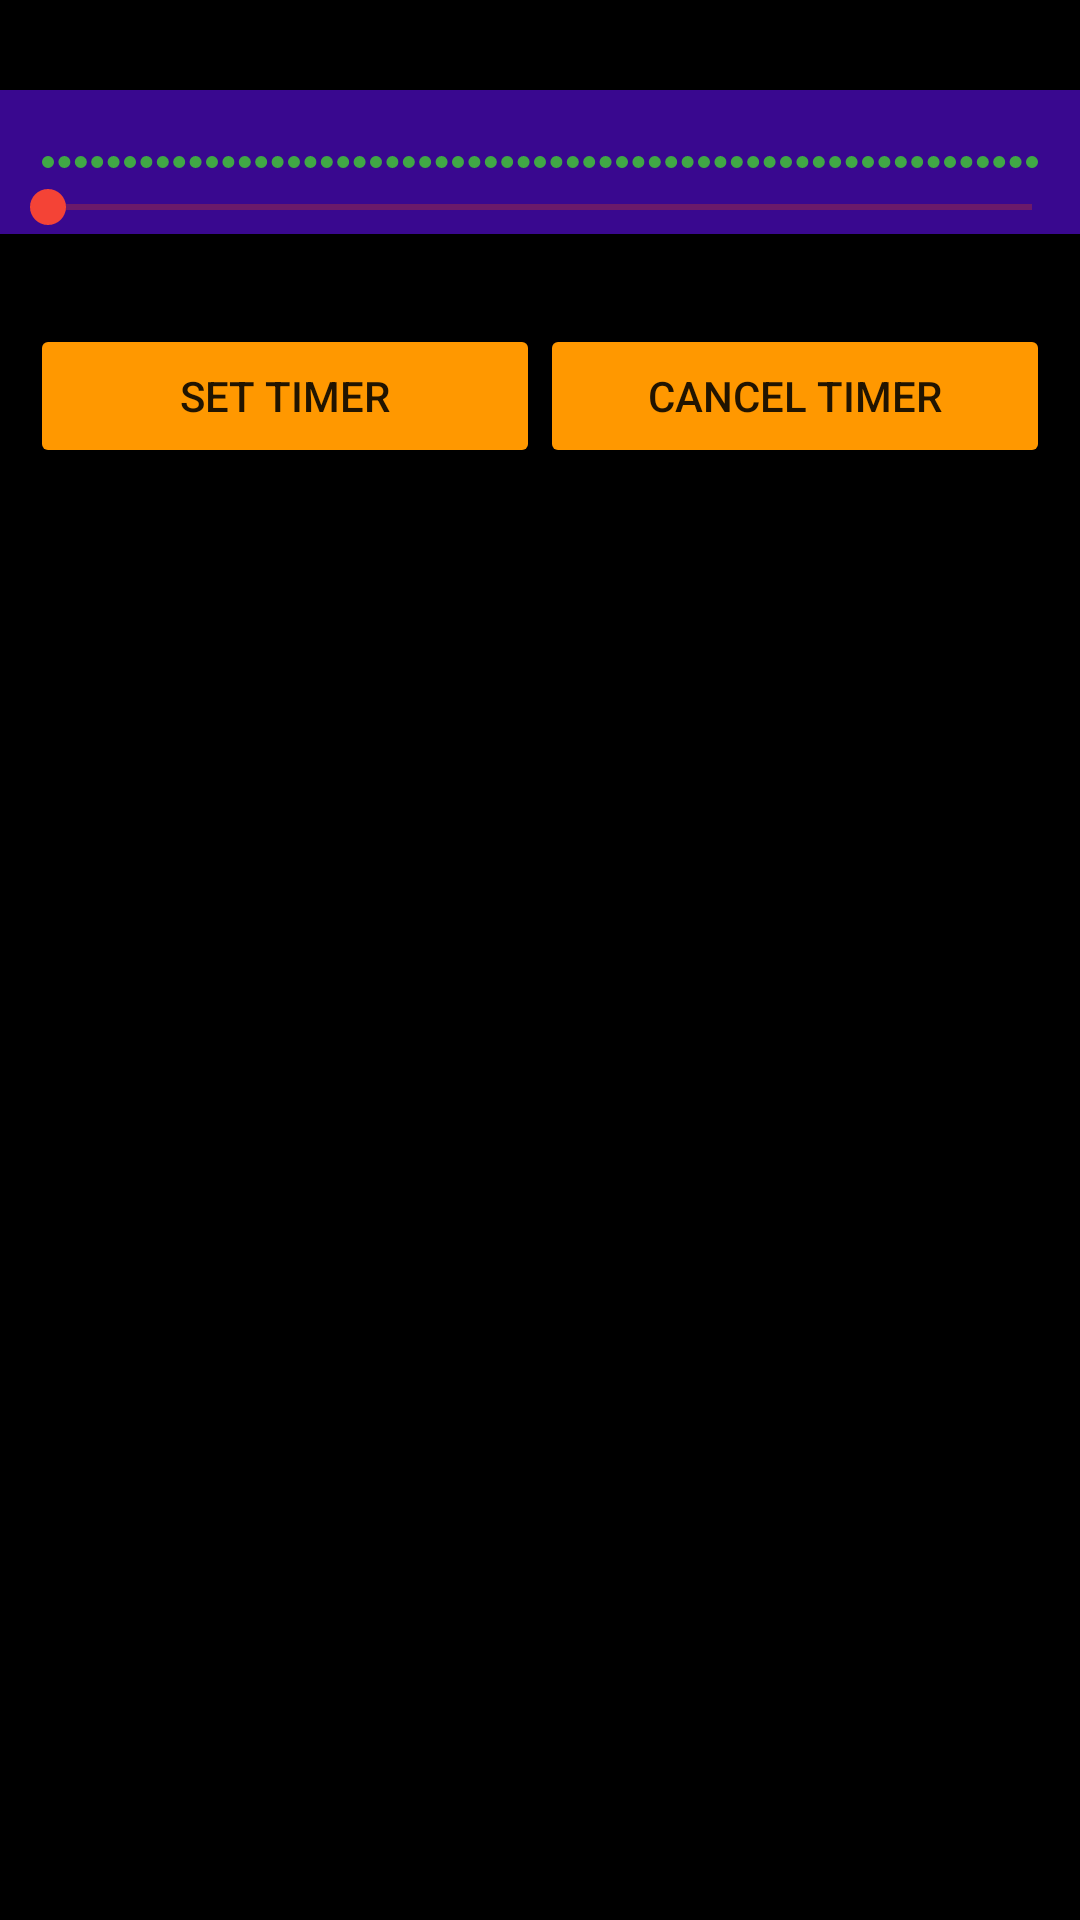

Write the Android layout XML for this screen, with the resource values it uses.
<!-- AndroidManifest.xml: application theme AppTheme -->
<!-- res/layout/sleeptimer.xml -->
<?xml version="1.0" encoding="utf-8"?>
<RelativeLayout xmlns:android="http://schemas.android.com/apk/res/android"
    xmlns:app="http://schemas.android.com/apk/res-auto"
    xmlns:tools="http://schemas.android.com/tools"
    android:layout_width="match_parent"
    android:layout_height="match_parent"
    android:background="#020202"
    android:backgroundTint="#000000">

    <SeekBar
        android:id="@+id/TimerBar"
        style="@style/Widget.AppCompat.SeekBar.Discrete"
        android:layout_width="match_parent"
        android:layout_height="wrap_content"
        android:layout_alignParentStart="true"
        android:layout_marginTop="30dp"
        android:layout_marginBottom="30dp"
        android:background="@color/colorPrimaryDark"
        android:backgroundTint="#39088F"
        android:max="60"
        android:paddingTop="30dp"
        android:progressBackgroundTint="#FA4F00"
        android:progressTint="#E91E63"
        android:thumbTint="#F44336"
        app:tickMarkTint="#40A845">

    </SeekBar>
<LinearLayout
    android:layout_width="match_parent"
    android:layout_height="wrap_content"
    android:layout_below="@+id/TimerBar"
    android:weightSum="2">

    <Button
        android:id="@+id/SetTimer"
        android:text="Set Timer"
        android:layout_width="match_parent"
        android:layout_height="wrap_content"
        android:layout_marginLeft="10dp"
        android:layout_weight="1"
        android:backgroundTint="#FF9800"
        tools:ignore="ButtonStyle">
    </Button>

    <Button
        android:id="@+id/CancelTimer"
        android:text="Cancel Timer"
        android:layout_width="match_parent"
        android:layout_height="wrap_content"
        android:layout_marginRight="10dp"
        android:layout_weight="1"
        android:backgroundTint="#FF9800"
        tools:ignore="ButtonStyle">
    </Button>
</LinearLayout>

</RelativeLayout>
<!-- resources referenced by this layout -->
<resources>
  <color name="colorPrimaryDark">#1c8fc7</color>
  <style name="AppTheme" parent="Theme.AppCompat.Light.NoActionBar">
          
          <item name="colorPrimary">@color/colorPrimary</item>
          <item name="colorPrimaryDark">@color/color_black</item>
          <item name="colorAccent">@color/colorAccent</item>
      </style>
  <color name="colorPrimary">#45b5ec</color>
  <color name="color_black">#000000</color>
  <color name="colorAccent">#000000</color>
</resources>
